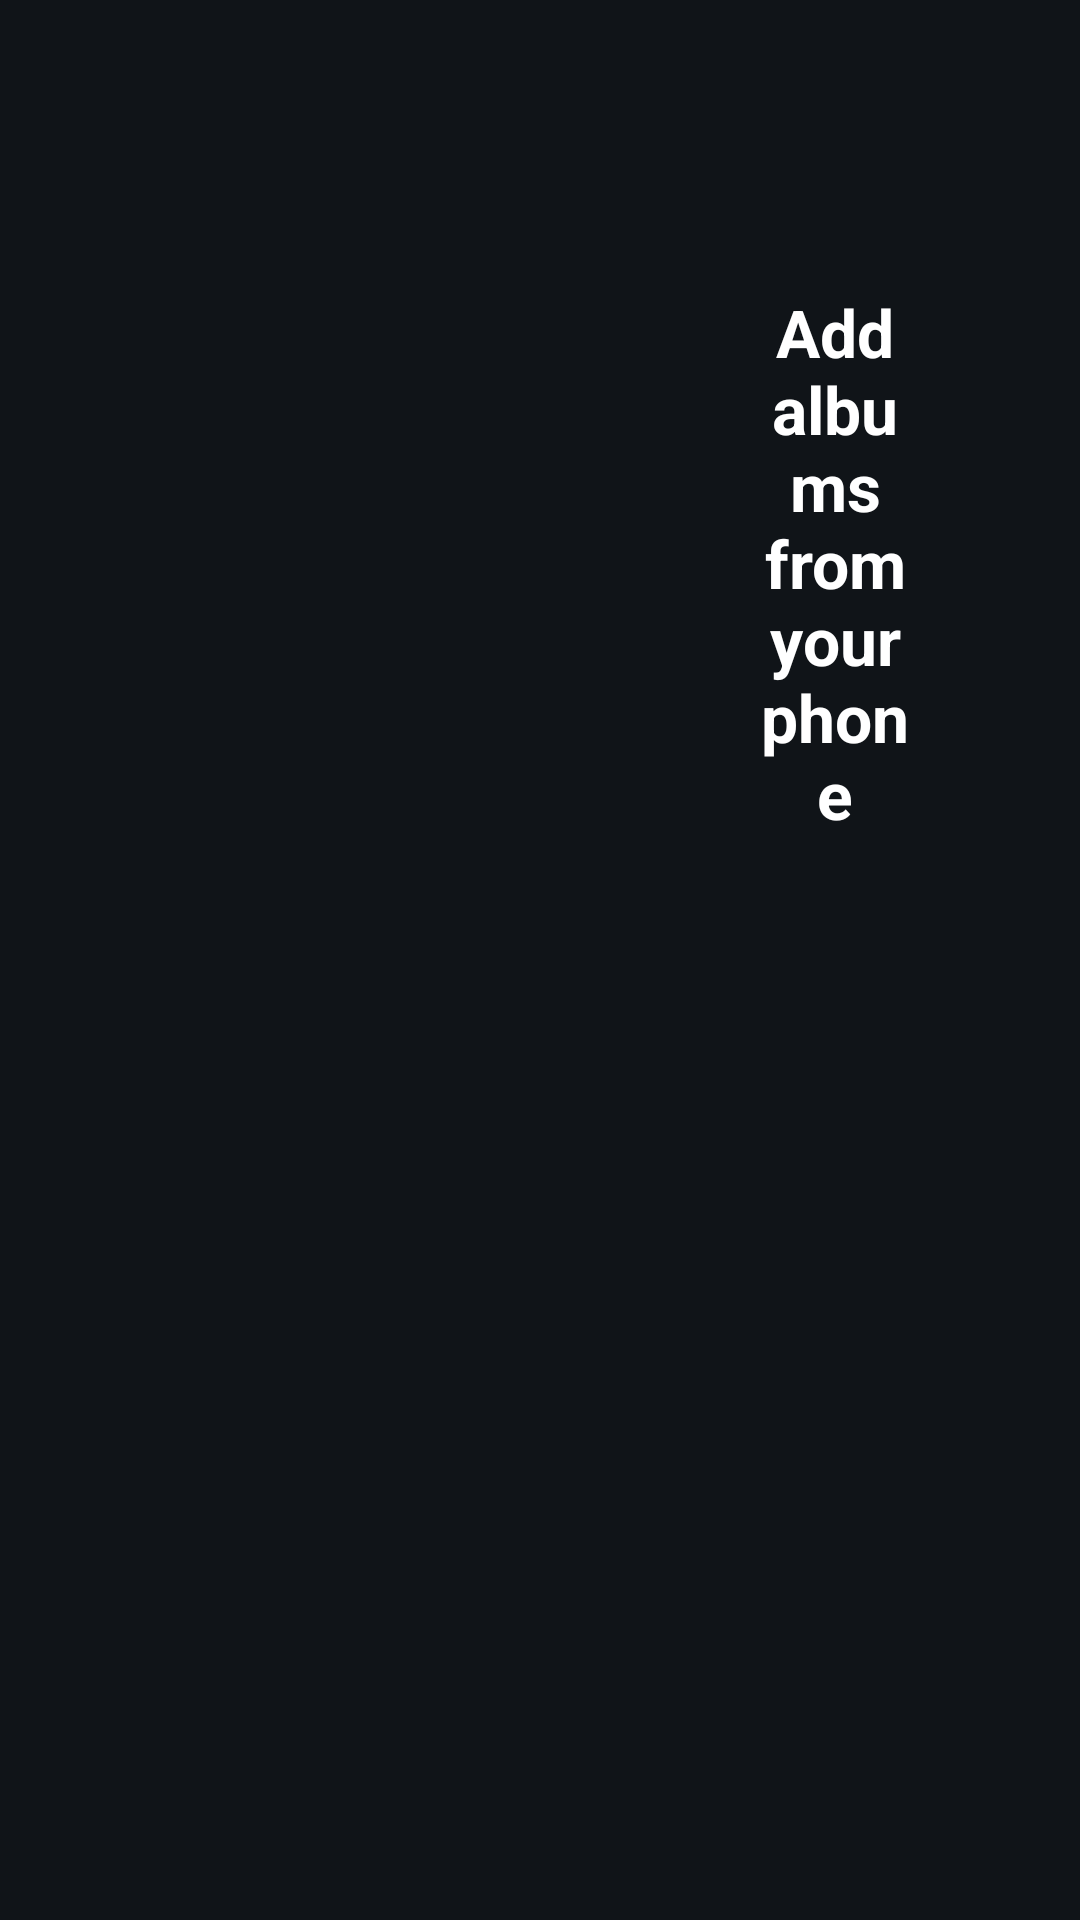

Layout XML and referenced resources for this Android screen:
<!-- AndroidManifest.xml: activity theme SettingsTheme -->
<!-- res/layout/activity_settings.xml -->
<?xml version="1.0" encoding="utf-8"?>
<LinearLayout xmlns:android="http://schemas.android.com/apk/res/android"
    android:layout_width="match_parent"
    android:layout_height="match_parent"
    android:orientation="horizontal"
    android:paddingStart="56dp"
    android:paddingTop="40dp"
    android:paddingEnd="56dp"
    android:paddingBottom="24dp">

    <ScrollView
        android:layout_width="0dp"
        android:layout_height="match_parent"
        android:layout_weight="3"
        android:scrollbars="none">

        <LinearLayout
            android:id="@+id/rows"
            android:layout_width="match_parent"
            android:layout_height="wrap_content"
            android:orientation="vertical"
            android:paddingBottom="24dp" />
    </ScrollView>

    <LinearLayout
        android:layout_width="0dp"
        android:layout_height="match_parent"
        android:layout_weight="2"
        android:gravity="center_horizontal"
        android:orientation="vertical"
        android:paddingStart="48dp">

        <TextView
            android:layout_width="wrap_content"
            android:layout_height="wrap_content"
            android:layout_marginTop="56dp"
            android:gravity="center"
            android:text="@string/add_from_phone"
            android:textColor="@android:color/white"
            android:textSize="22sp"
            android:textStyle="bold" />

        <ImageView
            android:id="@+id/qr_image"
            android:layout_width="240dp"
            android:layout_height="240dp"
            android:layout_marginTop="20dp"
            android:contentDescription="@string/add_from_phone" />

        <TextView
            android:id="@+id/qr_hint"
            android:layout_width="wrap_content"
            android:layout_height="wrap_content"
            android:layout_marginTop="20dp"
            android:alpha="0.75"
            android:gravity="center"
            android:lineSpacingMultiplier="1.2"
            android:textColor="@android:color/white"
            android:textSize="17sp" />
    </LinearLayout>
</LinearLayout>
<!-- resources referenced by this layout -->
<resources>
  <string name="add_from_phone">Add albums from your phone</string>
  <style name="SettingsTheme" parent="AppTheme">
          <item name="android:windowBackground">@color/settings_background</item>
      </style>
  <style name="AppTheme" parent="android:Theme.Material.NoActionBar.Fullscreen">
          <item name="android:windowBackground">@android:color/black</item>
          <item name="android:colorAccent">@color/accent</item>
      </style>
  <color name="settings_background">#FF101418</color>
  <color name="accent">#FF3D7EFF</color>
</resources>
